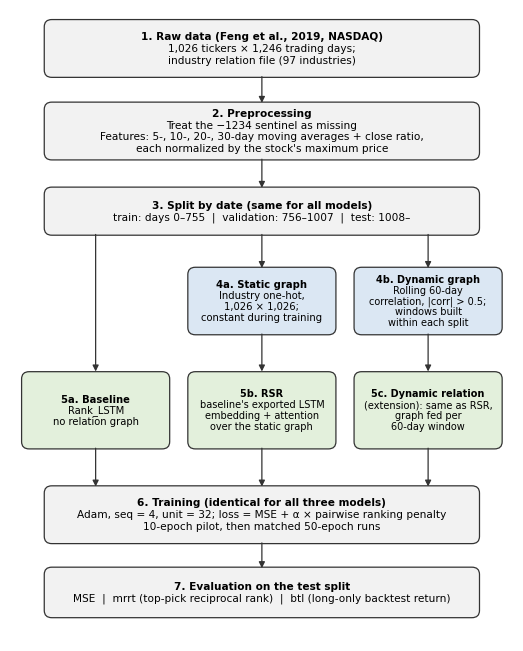

Here is the Python script that generated this plot:
"""Draws the experimental-design flow chart used in main.tex.

Run:  python make_flowchart.py   ->  flowchart.pdf (used by LaTeX) and flowchart.png (preview)
"""
import matplotlib
matplotlib.use("Agg")
import matplotlib.pyplot as plt
from matplotlib.patches import FancyBboxPatch, FancyArrowPatch

plt.rcParams["font.family"] = "DejaVu Sans"
plt.rcParams["pdf.fonttype"] = 42

fig, ax = plt.subplots(figsize=(6.5, 8.2))
ax.set_xlim(0, 10)
ax.set_ylim(0, 13)
ax.axis("off")

GRAY, BLUE, GREEN, EDGE = "#f2f2f2", "#dbe7f3", "#e3f0dc", "#333333"


def box(cx, cy, w, h, text, fc=GRAY, size=7.6):
    ax.add_patch(FancyBboxPatch((cx - w / 2, cy - h / 2), w, h,
                                boxstyle="round,pad=0.02,rounding_size=0.15",
                                fc=fc, ec=EDGE, lw=0.9))
    lines = text.split("\n")
    n = len(lines)
    step = size * 0.0205 * 1.55
    y0 = cy + step * (n - 1) / 2
    for i, ln in enumerate(lines):
        ax.text(cx, y0 - i * step, ln, ha="center", va="center", fontsize=size,
                fontweight="bold" if i == 0 else "normal")


def arrow(p, q):
    ax.add_patch(FancyArrowPatch(p, q, arrowstyle="-|>", mutation_scale=9, lw=0.9,
                                 color=EDGE, shrinkA=0, shrinkB=0))


# 1-3: data, preprocessing, split
box(5, 12.2, 8.6, 1.15,
    "1. Raw data (Feng et al., 2019, NASDAQ)\n"
    "1,026 tickers × 1,246 trading days;\n"
    "industry relation file (97 industries)")
box(5, 10.5, 8.6, 1.15,
    "2. Preprocessing\n"
    "Treat the −1234 sentinel as missing\n"
    "Features: 5-, 10-, 20-, 30-day moving averages + close ratio,\n"
    "each normalized by the stock's maximum price")
box(5, 8.85, 8.6, 0.95,
    "3. Split by date (same for all models)\n"
    "train: days 0–755  |  validation: 756–1007  |  test: 1008–")

# 4: relation graphs
box(5.0, 7.0, 2.9, 1.35,
    "4a. Static graph\nIndustry one-hot,\n1,026 × 1,026;\nconstant during training",
    fc=BLUE, size=7.2)
box(8.3, 7.0, 2.9, 1.35,
    "4b. Dynamic graph\nRolling 60-day\ncorrelation, |corr| > 0.5;\nwindows built\nwithin each split",
    fc=BLUE, size=7.0)

# 5: models
box(1.7, 4.75, 2.9, 1.55, "5a. Baseline\nRank_LSTM\nno relation graph", fc=GREEN, size=7.2)
box(5.0, 4.75, 2.9, 1.55,
    "5b. RSR\nbaseline's exported LSTM\nembedding + attention\nover the static graph",
    fc=GREEN, size=7.0)
box(8.3, 4.75, 2.9, 1.55,
    "5c. Dynamic relation\n(extension): same as RSR,\ngraph fed per\n60-day window",
    fc=GREEN, size=7.0)

# 6-7: training, evaluation
box(5, 2.6, 8.6, 1.15,
    "6. Training (identical for all three models)\n"
    "Adam, seq = 4, unit = 32; loss = MSE + α × pairwise ranking penalty\n"
    "10-epoch pilot, then matched 50-epoch runs")
box(5, 1.0, 8.6, 1.0,
    "7. Evaluation on the test split\n"
    "MSE  |  mrrt (top-pick reciprocal rank)  |  btl (long-only backtest return)")

# arrows
arrow((5, 11.62), (5, 11.08))
arrow((5, 9.92), (5, 9.33))
arrow((1.7, 8.37), (1.7, 5.55))
arrow((5.0, 8.37), (5.0, 7.68))
arrow((8.3, 8.37), (8.3, 7.68))
arrow((5.0, 6.32), (5.0, 5.55))
arrow((8.3, 6.32), (8.3, 5.55))
for x in (1.7, 5.0, 8.3):
    arrow((x, 3.97), (x, 3.18))
arrow((5, 2.02), (5, 1.5))

fig.savefig("flowchart.pdf", bbox_inches="tight", pad_inches=0.05)
fig.savefig("flowchart.png", dpi=170, bbox_inches="tight", pad_inches=0.05)
print("saved flowchart.pdf, flowchart.png")
